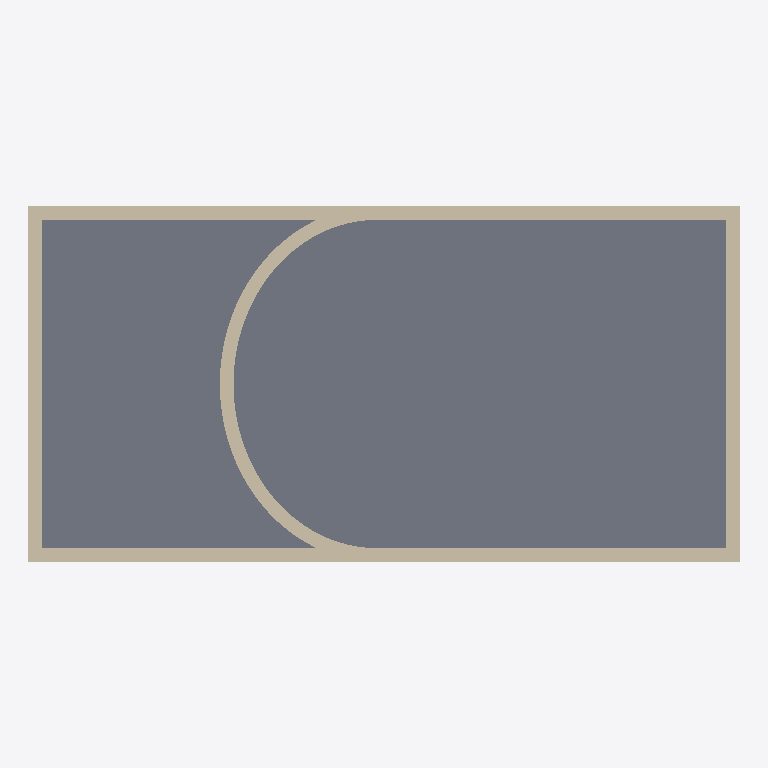
Plan cut of the same IFC building model at storey 'Level 1' (level 0.00 m, cut at 1.40 m), seen from above with north up, elements coloured by IFC class (only those large enough to see are counted): 5 walls (beige), 1 slab (grey). Cut surfaces are drawn darker.
Extent 10.4 m × 5.2 m × 4.3 m (x, y, z). Storeys (2): Level 1 at 0.00 m; Level 2 at 4.00 m. Elements (7): 4 IfcWallStandardCase, 2 IfcSlab, 1 IfcWall.

HEADER;
FILE_DESCRIPTION(('ViewDefinition [CoordinationView_V2.0]'),'2;1');
FILE_NAME('0001','2021-11-02T16:49:06',(''),(''),'The EXPRESS Data Manager Version 5.02.0100.07 : ','21.0.0.383 - Exporter 21.0.0.383 - Alternate UI ','');
FILE_SCHEMA(('IFC2X3'));
ENDSEC;
DATA;
#119=IFCPROJECT('16SmZEWKH7CQFSooN3QrsH',#41,'0001',$,$,'Project Name','Project Status',(#111),#106);
#154=IFCSITE('16SmZEWKH7CQFSooN3QrsJ',#41,'Default',$,$,#153,$,$,.ELEMENT.,(42,21,31,181945),(-71,-3,-24,-263305),0.0,$,$);
#129=IFCBUILDING('16SmZEWKH7CQFSooN3QrsG',#41,'',$,$,#32,$,'',.ELEMENT.,$,$,#125);
#138=IFCBUILDINGSTOREY('16SmZEWKH7CQFSooKybADM',#41,'Level 1',$,'Level:8mm Head',#136,$,'Level 1',.ELEMENT.,0.0);
#144=IFCBUILDINGSTOREY('16SmZEWKH7CQFSooKybA3N',#41,'Level 2',$,'Level:8mm Head',#143,$,'Level 2',.ELEMENT.,4.0);
#714=IFCSLAB('0AxFSSbEH5kASaKmpWwauB',#41,'Floor:Generic 300mm:347324',$,'Floor:Generic 300mm',#692,#712,'347324',.FLOOR.);
#437=IFCWALLSTANDARDCASE('3dO_y8Hif4iBWlyUFQfask',#41,'Basic Wall:Generic - 200mm:347066',$,'Basic Wall:Generic - 200mm',#410,#435,'347066');
#544=IFCWALLSTANDARDCASE('3dO_y8Hif4iBWlyUFQfaeB',#41,'Basic Wall:Generic - 200mm:347167',$,'Basic Wall:Generic - 200mm',#524,#542,'347167');
#1222=IFCWALL('2daOdkSDf3HRZAJfwD2Cye',#41,'Basic Wall:Generic - 200mm:349057',$,'Basic Wall:Generic - 200mm',#859,#1220,'349057');
#656=IFCWALLSTANDARDCASE('0AxFSSbEH5kASaKmpWwax3',#41,'Basic Wall:Generic - 200mm:347252',$,'Basic Wall:Generic - 200mm',#636,#654,'347252');
#600=IFCWALLSTANDARDCASE('3dO_y8Hif4iBWlyUFQfafT',#41,'Basic Wall:Generic - 200mm:347209',$,'Basic Wall:Generic - 200mm',#580,#598,'347209');
ENDSEC;
